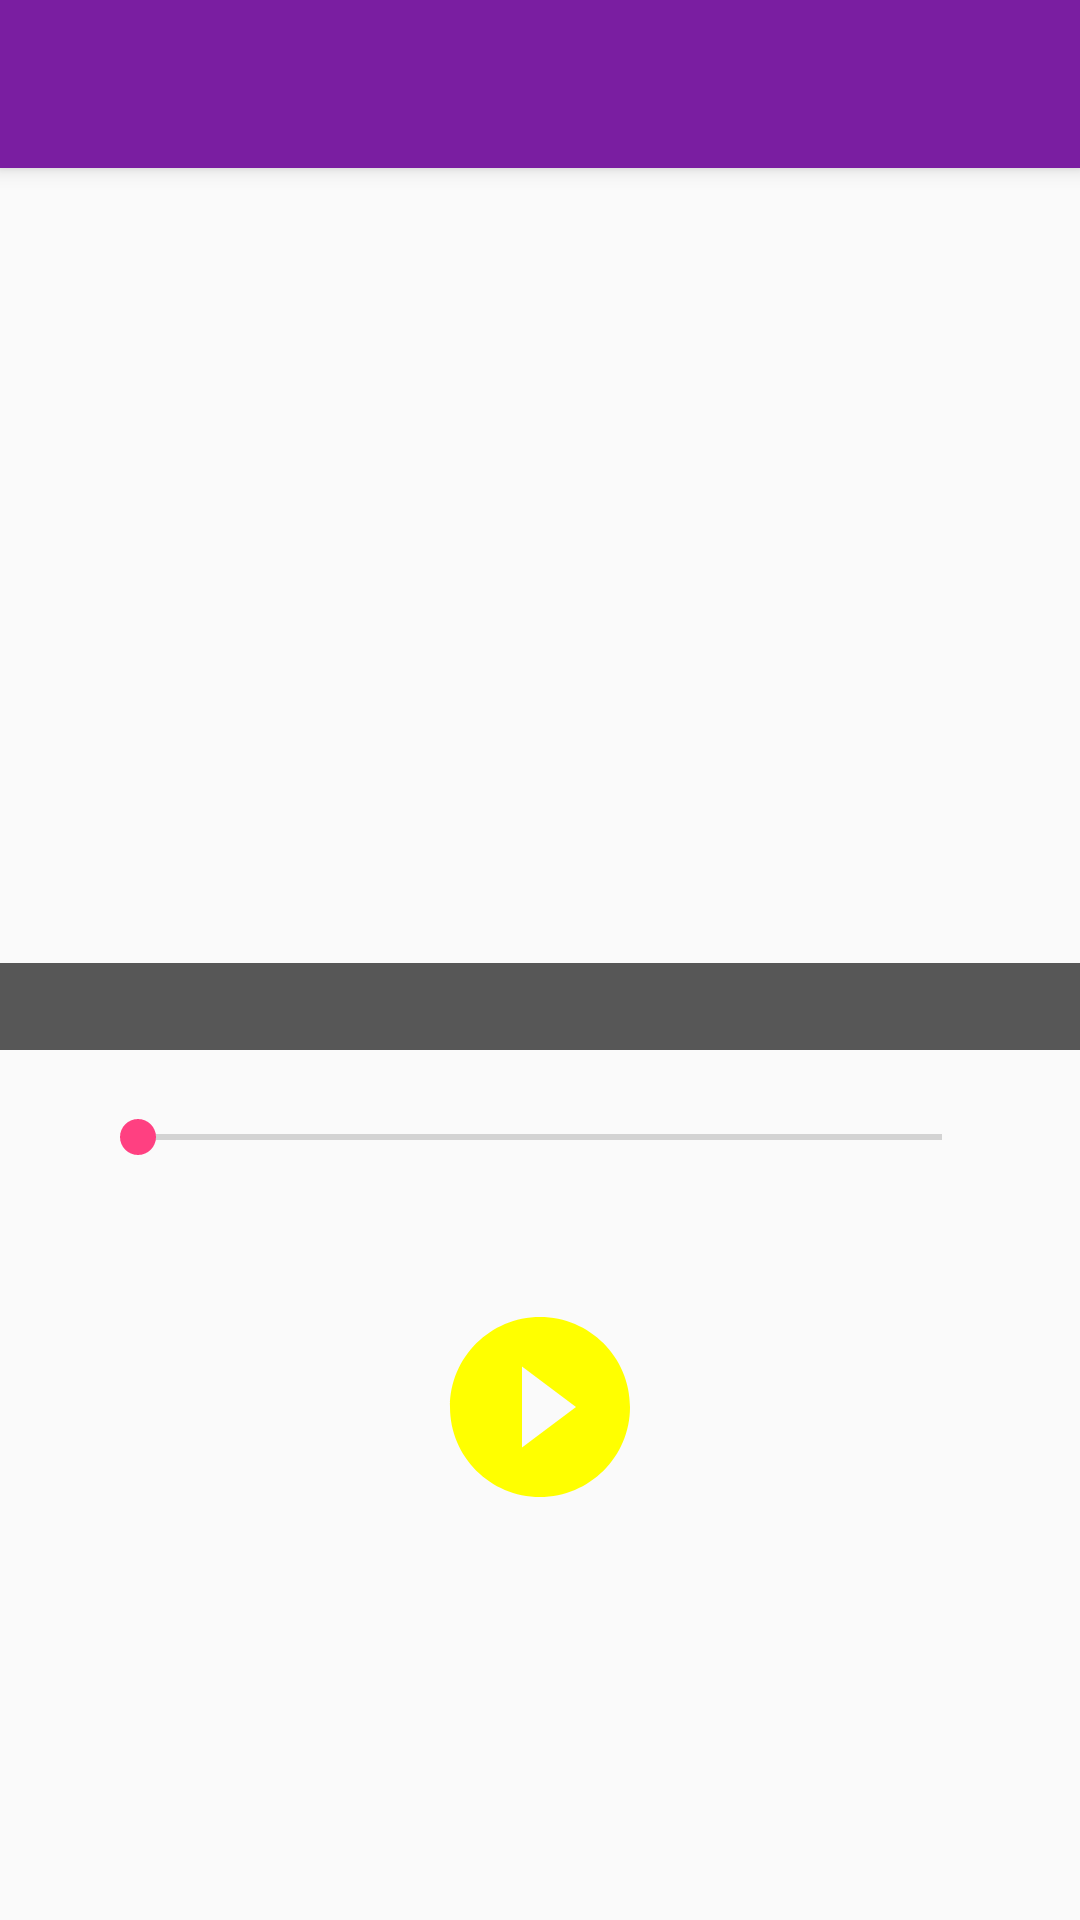

Reconstruct the res/layout file that produces this screen, plus the resources it refers to.
<!-- AndroidManifest.xml: application theme AppTheme -->
<!-- res/layout/activity_episode.xml -->
<?xml version="1.0" encoding="utf-8"?>
<RelativeLayout xmlns:android="http://schemas.android.com/apk/res/android"
    xmlns:app="http://schemas.android.com/apk/res-auto"
    xmlns:tools="http://schemas.android.com/tools"
    android:layout_width="match_parent"
    android:layout_height="match_parent"
    android:orientation="vertical">

    <android.support.v7.widget.Toolbar
        android:id="@+id/toolbar"
        android:layout_width="match_parent"
        android:layout_height="?attr/actionBarSize"
        android:background="?attr/colorPrimary"
        android:elevation="4dp"
        android:theme="@style/ThemeOverlay.AppCompat.ActionBar"
        app:popupTheme="@style/ThemeOverlay.AppCompat.Light" />

    <ImageView
        android:id="@+id/podcastImage"
        android:layout_width="match_parent"
        android:layout_height="350dp"
        android:scaleType="centerCrop"
        android:src="@drawable/podcast_image" />

    <TextView
        android:id="@+id/descriptionTextView"
        android:layout_width="match_parent"
        android:layout_height="wrap_content"
        android:layout_alignBottom="@+id/podcastImage"
        android:background="#A6000000"
        android:maxLines="5"
        android:padding="5dp"
        android:scrollbars="vertical"
        android:textColor="@android:color/white" />

    <LinearLayout
        android:id="@+id/timeLayout"
        android:layout_width="match_parent"
        android:layout_height="wrap_content"
        android:layout_below="@id/podcastImage"
        android:layout_margin="20dp"
        android:orientation="horizontal">

        <TextView
            android:id="@+id/elapsedTime"
            android:layout_width="wrap_content"
            android:layout_height="wrap_content"
            android:padding="5dp"
            tools:text="00:00" />

        <SeekBar
            android:id="@+id/seekBar"
            android:layout_width="0dp"
            android:layout_height="wrap_content"
            android:layout_weight="1"
            android:clickable="false"
            android:focusable="false" />

        <TextView
            android:id="@+id/remainingTime"
            android:layout_width="wrap_content"
            android:layout_height="wrap_content"
            android:padding="5dp"
            tools:text="00:00" />
    </LinearLayout>

    <ImageButton
        android:id="@+id/actionButton"
        style="@style/Base.Widget.AppCompat.Button.Borderless"
        android:layout_width="wrap_content"
        android:layout_height="wrap_content"
        android:layout_below="@id/timeLayout"
        android:layout_centerHorizontal="true"
        android:layout_gravity="center_horizontal"
        android:background="@drawable/round_shape"
        android:foreground="@android:color/transparent"
        app:srcCompat="@drawable/ic_play_circle_filled"
        tools:ignore="VectorDrawableCompat" />

    <ProgressBar
        android:id="@+id/progressBar"
        android:layout_width="wrap_content"
        android:layout_height="wrap_content"
        android:layout_centerHorizontal="true"
        android:layout_centerVertical="true" />

</RelativeLayout>
<!-- resources referenced by this layout -->
<resources>
  <!-- drawable ic_play_circle_filled (drawable) -->
  <vector xmlns:android="http://schemas.android.com/apk/res/android"
      android:width="72dp"
      android:height="72dp"
      android:viewportHeight="24.0"
      android:viewportWidth="24.0">
      <path
          android:fillColor="#FFFF00"
          android:pathData="M12,2C6.48,2 2,6.48 2,12s4.48,10 10,10 10,-4.48 10,-10S17.52,2 12,2zM10,16.5v-9l6,4.5 -6,4.5z" />
  </vector>
  <!-- drawable round_shape (drawable) -->
  <?xml version="1.0" encoding="utf-8"?>
  <selector xmlns:android="http://schemas.android.com/apk/res/android">
      <item>
          <shape android:shape="oval">
              <size android:width="100dp" android:height="100dp" />
          </shape>
      </item>
  </selector>
  <style name="AppTheme" parent="Theme.AppCompat.Light.DarkActionBar">
          
          <item name="colorPrimary">@color/colorPurple</item>
          <item name="colorPrimaryDark">@color/colorPurpleDark</item>
          <item name="colorAccent">@color/colorAccent</item>
      </style>
  <color name="colorPurple">#7A1EA1</color>
  <color name="colorPurpleDark">#691A99</color>
  <color name="colorAccent">#FF4081</color>
</resources>
